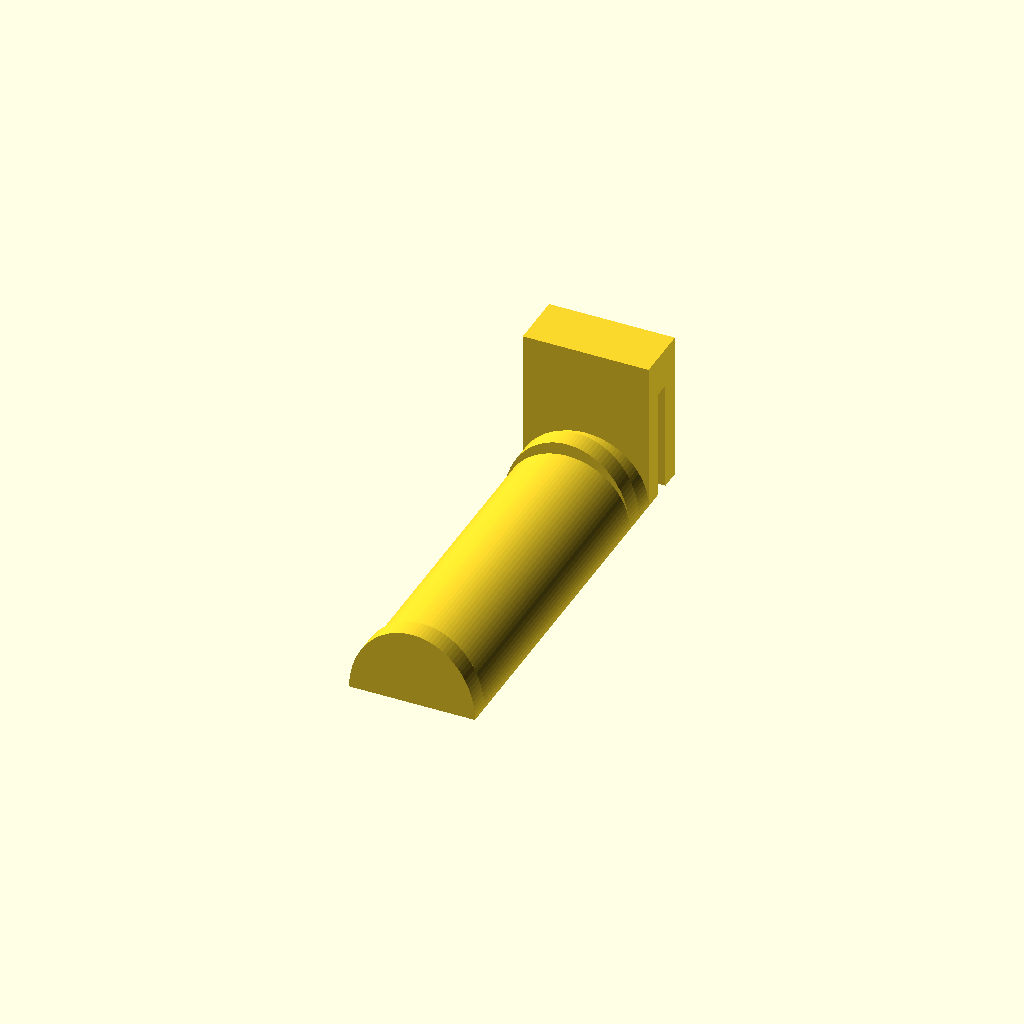
Cell 1 — every parameter at its default value.
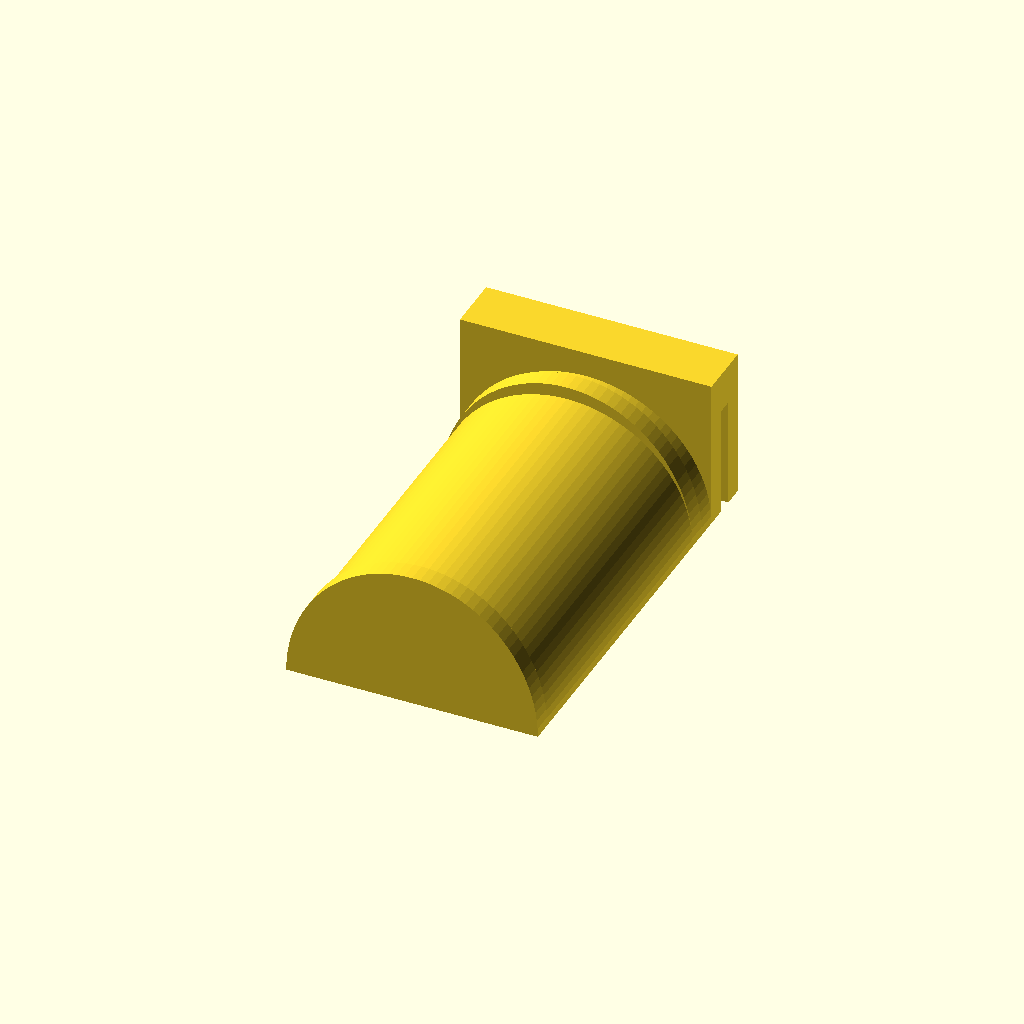
Cell 2 — D set to 50, the other parameters unchanged.
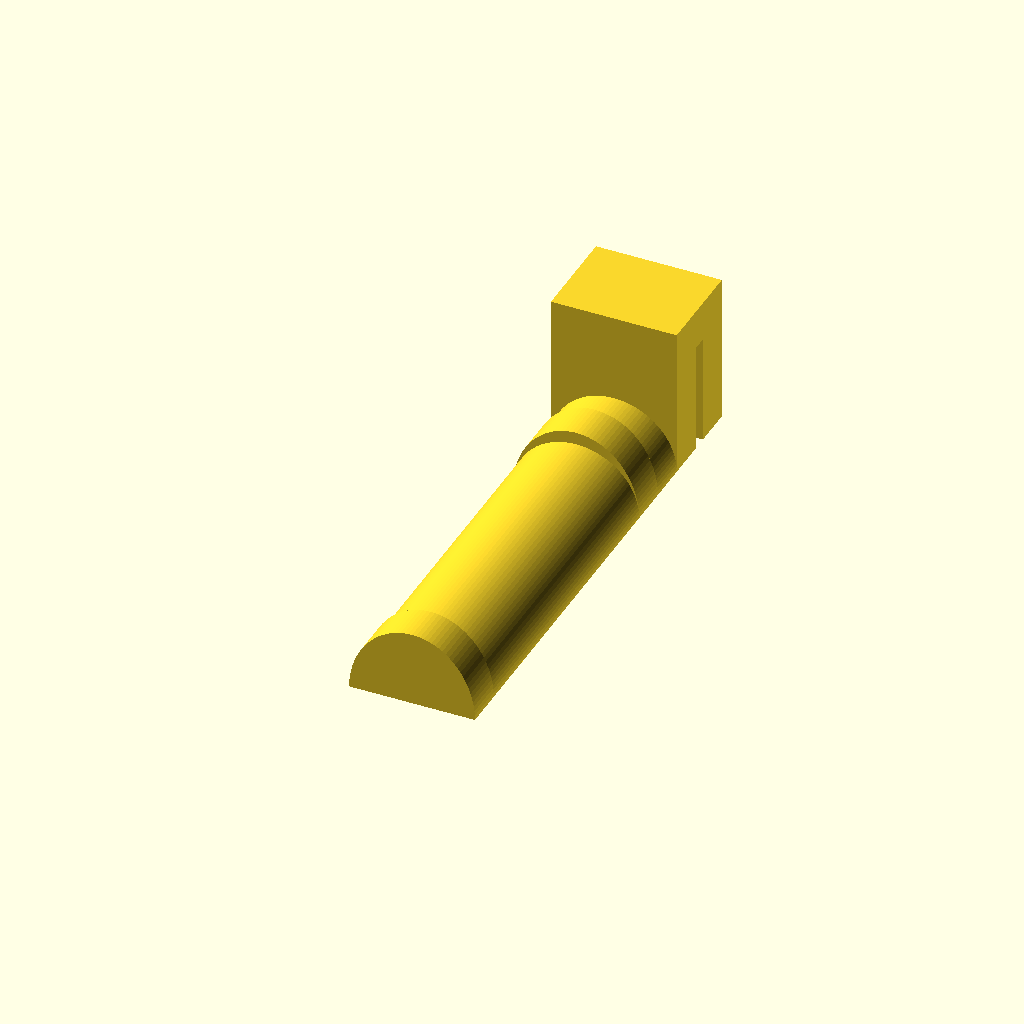
Cell 3: Th = 8 (everything else at default).
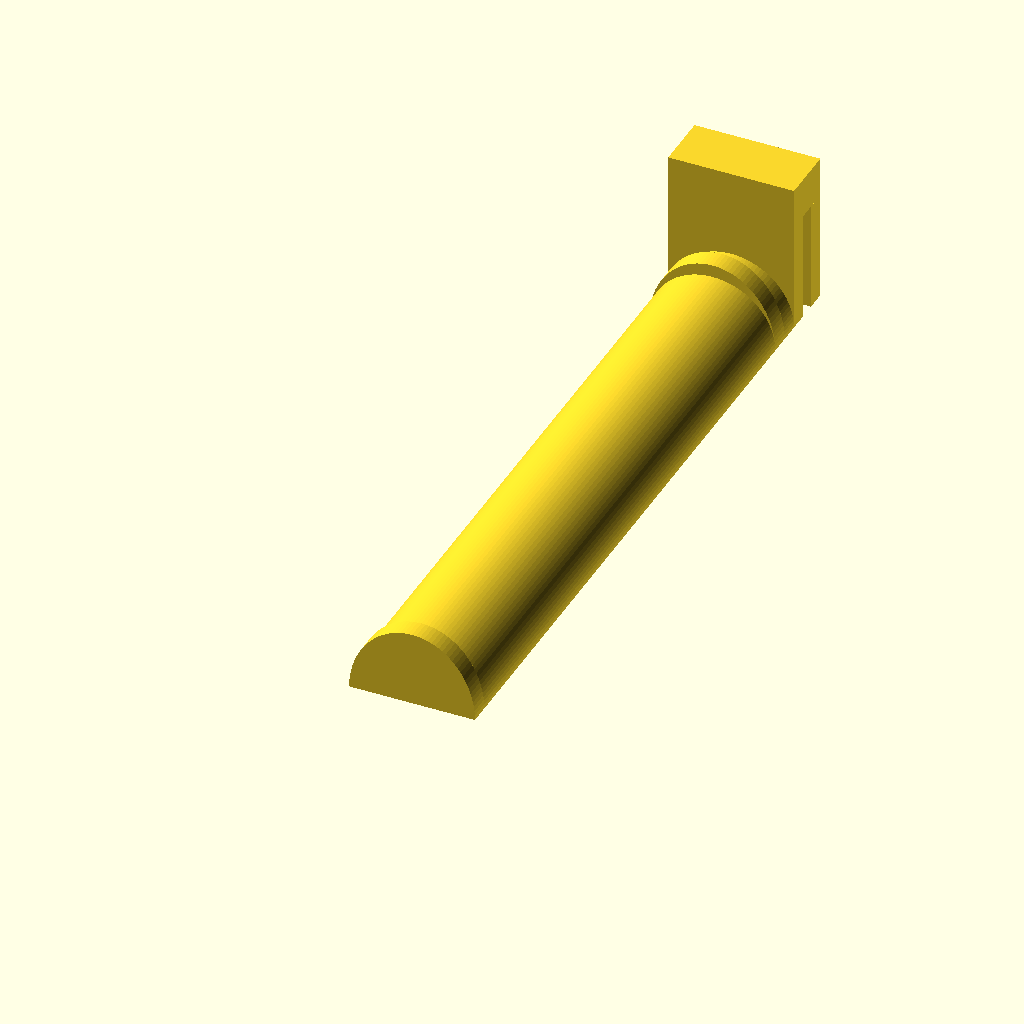
Cell 4: SL = 124 (everything else at default).
All cells are drawn from one camera (rotation 55°, 0°, 25°, orthographic, colour scheme Cornfield), so only the parameter changes between them.
OpenSCAD source file inputs/thingiverse/files/thing-605196/SpoolHolderR5.scad:
/* [Parameters] */

// Holder Diameter
D = 25; 
// Holder Thickness
Th= 4;
// Spool Length
SL = 62; 
// Support Separation
SS = 3.2;
// Support Thickness
ST = 8;
// Support Height
SH = 30;
// Holder Length
HL = SL+3*Th;
// Edge Height
EH = 5;   //

/* [Hidden] */

sc = (EH+D)/(D);

module spoolHolder(){
union(){
	difference(){
		difference(){
			
			union(){	

					cylinder(h=HL,r=D/2,$fn=100, center = false);
					translate([-D/2,0,0]) cube(size = [D,D/4,HL]);
					translate([0,0,0]) scale([1, sc, 1]) 
						cylinder(h=Th,r=D/2,$fn=100);
					translate([0,0,SL+Th]) scale([1, sc, 1]) 
						cylinder(h=Th,r=D/2,$fn=100);
			}
			translate([0,Th/2,Th]) cylinder(h=HL-2*Th,r=D/2-Th,$fn=100);
		}
		translate([-1-D/2,0,-1]) cube(size = [D+2,D,HL + 2]);
	}

	translate([-D/2,-SH,HL]) cube([D,SH,Th]);	
	translate([-D/2,-SH,HL+Th+SS]) cube([D,SH,Th]);
	translate([-D/2,-SH,HL]) cube([D,ST,2*Th+SS]);
}
}

rotate([-90,0,0]) 
spoolHolder();
Customizer parameters (derived from the source; name, type, default, range or options):
D: number, default 25
Th: number, default 4
SL: number, default 62
SS: number, default 3.2
ST: number, default 8
SH: number, default 30
EH: number, default 5
